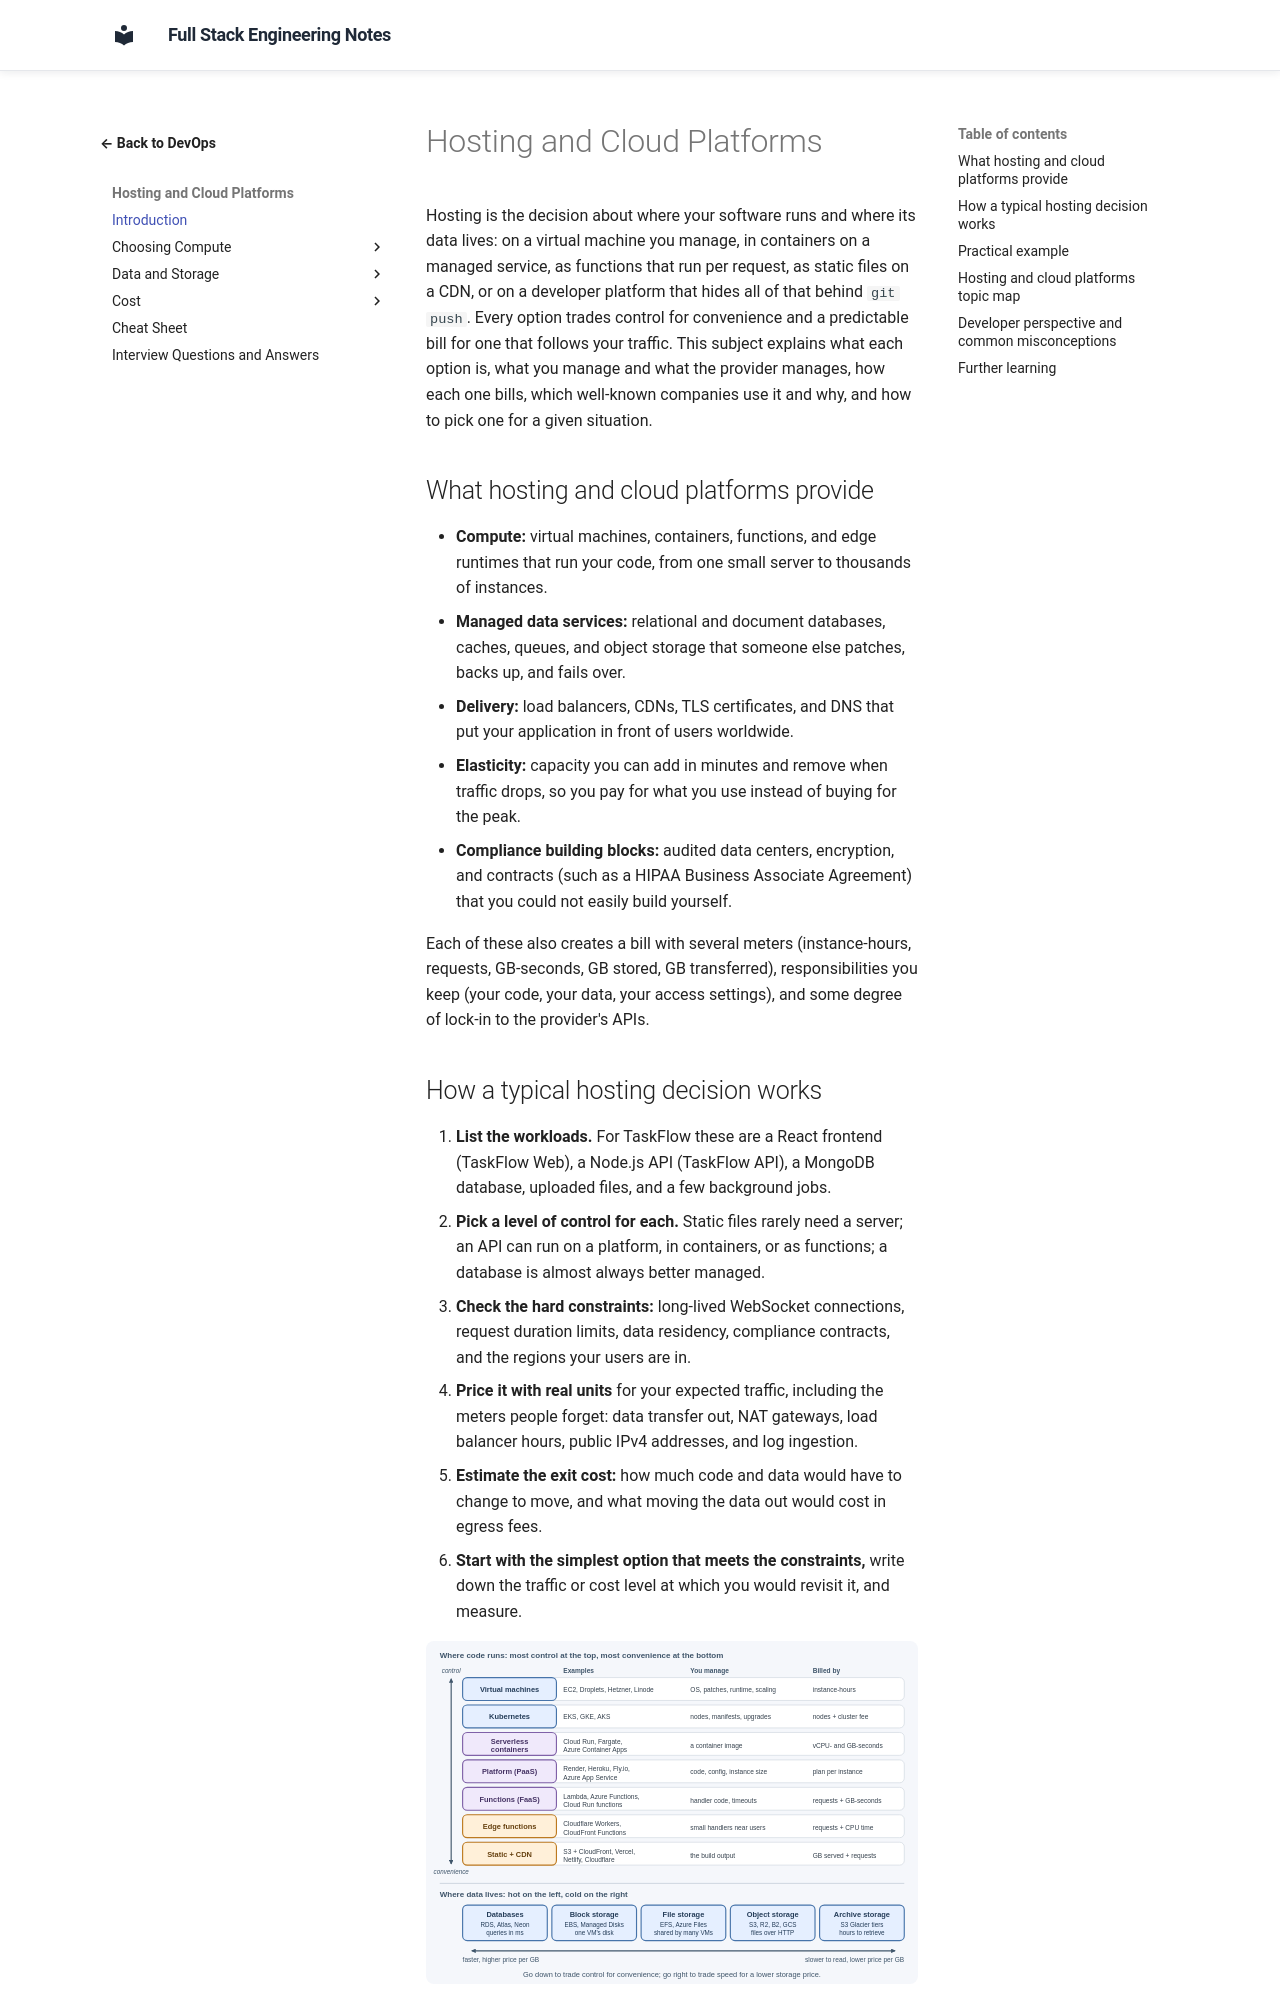

repository: murthy-satti/fullstack-notes · page: 08-devops-and-deployment/hosting-and-platforms/index.html · generator: mkdocs

# Hosting and Cloud Platforms

Hosting is the decision about where your software runs and where its data
lives: on a virtual machine you manage, in containers on a managed
service, as functions that run per request, as static files on a CDN, or
on a developer platform that hides all of that behind `git push`. Every
option trades control for convenience and a predictable bill for one that
follows your traffic. This subject explains what each option is, what you
manage and what the provider manages, how each one bills, which well-known
companies use it and why, and how to pick one for a given situation.

## What hosting and cloud platforms provide

- **Compute:** virtual machines, containers, functions, and edge runtimes
  that run your code, from one small server to thousands of instances.
- **Managed data services:** relational and document databases, caches,
  queues, and object storage that someone else patches, backs up, and
  fails over.
- **Delivery:** load balancers, CDNs, TLS certificates, and DNS that put
  your application in front of users worldwide.
- **Elasticity:** capacity you can add in minutes and remove when traffic
  drops, so you pay for what you use instead of buying for the peak.
- **Compliance building blocks:** audited data centers, encryption, and
  contracts (such as a HIPAA Business Associate Agreement) that you could
  not easily build yourself.

Each of these also creates a bill with several meters (instance-hours,
requests, GB-seconds, GB stored, GB transferred), responsibilities you
keep (your code, your data, your access settings), and some degree of
lock-in to the provider's APIs.
